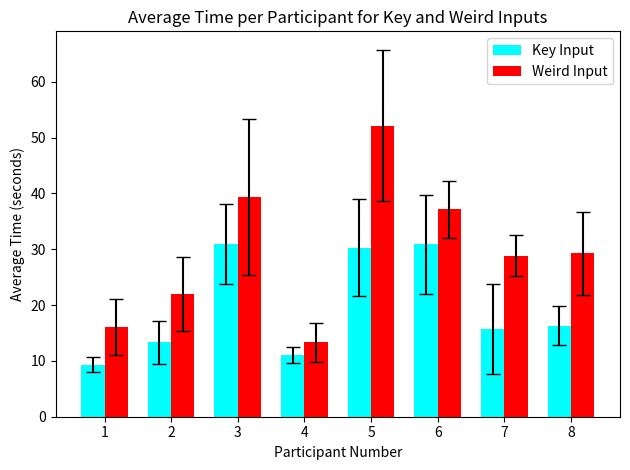

Reproduce this figure in Python.
import numpy as np
import matplotlib.pyplot as plt

# Data
data = {
    'Lorenzo': {'key': [10.65, 8.027, 7.768, 9.004, 11.093], 'weird': [25.48, 16.031, 12.399, 11.09, 15.32]},
    'Kevin': {'key': [20.965, 11.931, 11.581, 12.307, 9.713], 'weird': [33.86, 20.406, 23.445, 16.08, 15.816]},
    'Lester': {'key': [43.791, 29.425, 32.703, 26.071, 22.746], 'weird': [66.737, 37.199, 30.864, 30.355, 31.56]},
    'Jason': {'key': [13.65, 10.784, 9.834, 9.887, 10.927], 'weird': [19.342, 10.939, 10.86, 10.337, 15.163]},
    'Mai': {'key': [38.315, 42.713, 26.97, 20.715, 22.749], 'weird': [70.903, 39.232, 64.167, 50.416, 36.082]},
    'Bailey': {'key': [45.533, 36.336, 26.064, 24.988, 21.543], 'weird': [42.471, 29.451, 32.994, 39.333, 41.573]},
    'Vincent': {'key': [31.254, 14.366, 9.53, 13.933, 9.471], 'weird': [34.878, 31.171, 26.297, 24.548, 27.307]},
    'Younghun': {'key': [22.305, 16.108, 17.018, 14.128, 11.905], 'weird': [38.098, 28.5, 21.072, 21.311, 37.568]},
}

averages = {'key': [], 'weird': []}
std_devs = {'key': [], 'weird': []}

# Calculate average and standard deviation for each participant
for times in data.values():
    for kind in ['key', 'weird']:
        avg_time = np.mean(times[kind])
        std_time = np.std(times[kind])
        averages[kind].append(avg_time)
        std_devs[kind].append(std_time)

# Plot
bar_width = 0.35
indices = np.arange(len(data))
fig, ax = plt.subplots()

bar1 = ax.bar(indices - bar_width/2, averages['key'], bar_width, label='Key Input', yerr=std_devs['key'], capsize=5, color='cyan')
bar2 = ax.bar(indices + bar_width/2, averages['weird'], bar_width, label='Weird Input', yerr=std_devs['weird'], capsize=5, color='r')

ax.set_xlabel('Participant Number')
ax.set_ylabel('Average Time (seconds)')
ax.set_title('Average Time per Participant for Key and Weird Inputs')
ax.set_xticks(indices)
ax.set_xticklabels([str(i+1) for i in range(len(data))])
ax.legend()


plt.tight_layout()
plt.show()
